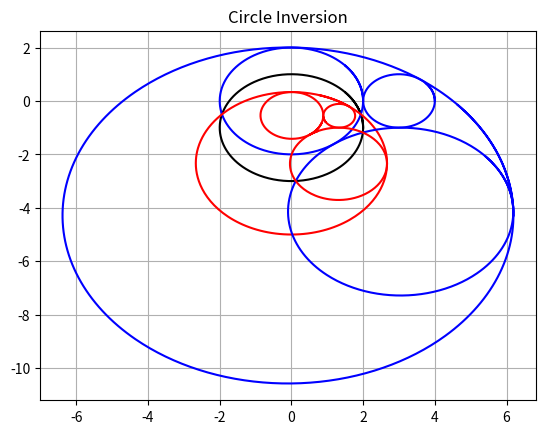

The matplotlib source for this figure:
# Version 10/29/2024
# Deleted the original commented out code for Cramer's Rule
# Added find_unscaled_ABC
# Modified initial circ functions to adjust to user input of radii instead of circles
# Test #1 works
# Added parameter to take in "straight" case: e.g. rd = inf
# Test #2 and #1 work
# Deleted test #3 because without orientation it's the same as test #2
# Tests #4, 5, and 6 work
# Note: actually, test #6 doesn't work

import matplotlib.pyplot as plt
from matplotlib.patches import Circle
import math
import cmath
import numpy as np
import sympy as sp
from sympy.solvers import solve
from sympy import Symbol
from sympy.abc import x, y

# Create a figure and axis
fig, ax = plt.subplots()

# Define limits
xlims = [-20,20]    # when plotting an infinite graph like a line, this defines how far in the x axis both ways the graph will stretch'
tValues = np.linspace(0,7,500)  # for getting tons of close points to graph parametrics
tDist = 7

# Define tolerance value bc of rounding errors
tolerance = 1e-7    # Change to 1 for tests #5 and #6


# Figure class
class Figure():
    '''Creates a figure according to a defined function and allows you to graph it and use it'''
    
    def __init__(self, xFunction, yFunction, invCircle=None, color='blue', invColor='red'):
        '''Initializes variables'''
        self.xFunc = xFunction
        self.yFunc = yFunction
        self.invCircle = invCircle   # circle of inversion
        self.col = color
        self.invCol = invColor

    def find_pts(self):
        '''Returns two lists, one of xs, one of ys, of a parametric graph for the predefined range of t values'''
        xs = []
        ys = []
        for t in tValues:
            xs.append(self.xFunc(t))
            ys.append(self.yFunc(t))
        return xs, ys

    def plot(self):
        '''Plots the figure in the graph'''
        xs,ys = self.find_pts()
        plt.plot(xs,ys,c=self.col)

    def invert_pts_xylist(self):
        '''Returns two lists of the inverted points in the predefined range of t values: one of the x values, and one of the y values, to be used for parametrics'''
        pts = []
        for t in tValues:
            pts.append((self.xFunc(t),self.yFunc(t)))
        invPts = invert_pts(pts,self.invCircle)
        xt = []
        yt = []
        for invPt in invPts:
            xt.append(invPt[0])
            yt.append(invPt[1])
        return xt, yt

    def plot_inverse(self):
        '''Plots the figure inverted across the circle'''
        xt,yt = self.invert_pts_xylist()
        plt.plot(xt,yt,c=self.invCol)

    def plot_all(self):
        '''Plots the figure and the figure's inverse'''
        self.plot()
        self.plot_inverse()


# Circle class
class myCircle(Figure):    # purpose is to automate making circles so I can test the Apollonian Gasket, generalizes circle eq and applies them

    def __init__(self, cent, rad=1, invCircle=None, color='blue',invColor='red'):
        '''Initializes variables'''
        self.center = cent
        self.radius = rad
        self.invCircle = invCircle   # cricle of inversion
        self.col = color
        self.invCol = invColor
        self.set_funcs()

    def x_para(self, t):
        '''Is the parametric equation for the x variable of the circle'''
        #print(t)
        return self.center[0] + self.radius * math.cos(t)

    def y_para(self, t):
        '''Is the parametric equation for the x variable of the circle'''
        return self.center[1] + self.radius * math.sin(t)

    def set_funcs(self):
        '''Sets the parametric functions to the functions of the object'''
        self.xFunc = self.x_para
        self.yFunc = self.y_para

    def get_center(self):
        '''Returns a tuple of the circle's center'''
        return self.center

    def get_radius(self):
        '''Returns the radius'''
        return self.radius

# Triangle class
class EquiTriangle(Figure):

    def __init__(self, cornerCoords, sideLength, direction=1, invCircle=None, color='blue',invColor='red'):
        '''Initializes variables'''
        self.x0 = cornerCoords[0]
        self.y0 = cornerCoords[1]
        self.n = sideLength
        self.orientation = direction  # can be 1 or -1; 1 = up,  -1 = down
        self.invCircle = invCircle   # cricle of inversion
        self.col = color
        self.invCol = invColor
        self.set_funcs()

    def x_para(self, t):
        '''Is the parametric equation for the x variable of the equilateral triangle'''
        d = t/ (tDist/3)
        # print("t = " + str(t), ", d = " + str(d))
        if 0 <= d and d <= 1:
            return self.x0 + self.n/2 * d
        elif d <= 2:
            return self.x0 + self.n/2 + self.n/2 * (d-1)
        elif d <= 3:
            return self.x0 + self.n*(3-d)
        else:
            raise ValueError("The value of t > 7 for x. The value of d is " + str(d) + "and the value of t is " + str(t))
    

    def y_para(self, t):
        '''Is the parametric equation for the y variable of the equilateral triangle'''
        d = t/ (tDist/3)
        if 0 <= d and d <= 1:
            return self.y0 + self.orientation * math.sqrt(3)/2 * self.n*d
        elif d <= 2:
            return self.y0 + self.orientation * math.sqrt(3)/2 * self.n * (2-d)
        elif d <= 3:
            return self.y0
        else:
            raise ValueError("The value of t > 7 for x. The value of d is " + str(d) + "and the value of t is " + str(t))
        
    def set_funcs(self):
        '''Sets the parametric functions to the functions of the object'''
        self.xFunc = self.x_para
        self.yFunc = self.y_para

# Line class
class myLine(Figure):

    def __init__(self, coords1, coords2, invCircle=None, color='blue', invColor='red'):
        '''Initializes variables'''
        (self.x0,self.y0) = coords1
        (self.x1,self.y1) = coords2
        #self.slope = (self.y1 - self.y0) / (self.x1 - self.x0)
        self.invCircle = invCircle   # cricle of inversion
        self.col = color
        self.invCol = invColor
        self.set_funcs()

    def x_para(self,t):
        '''Parametric equation for x variable of the line'''
        return self.x0 + (self.x1 - self.x0) * t

    def y_para(self,t):
        '''Parametric equation for y variable of the line'''
        return self.y0 + (self.y1 - self.y0) * t

    def set_funcs(self):
        '''Sets the parametric functions to the functions of the object'''
        self.xFunc = self.x_para
        self.yFunc = self.y_para


# Define calculation functions
def test_func_x(t):
    '''A test function for parametrics for x'''
    return 4 + math.cos(t)
    
    

def test_func_y(t):
    '''A test function for parametrics for y'''
    return -0.5 + math.sin(t)



# Define the inversion functions
def invert_pt(coords,invCircle):
    '''Returns a tuple of coordinates of the inverted point
    coords = tuple (x,y) coordinates of point being inverted
    invCircle = circle object representing circle of inversion'''
    if coords == invCircle.get_center():
        # A check if we're inverting the radius -> becomes inf, will tackle inf later
        raise ValueError("One of the points you're trying to invert is at the center of the circle of inversion.")
    (x, y) = coords
    (h,k) = invCircle.get_center()
    radius = invCircle.get_radius()
    xNew = h + radius**2 * (x - h) / ((x - h)**2 + (y - k)**2)
    yNew = k + radius**2 * (y - k) / ((x - h)**2 + (y - k)**2)
    return (xNew, yNew)

def invert_pts(pts, invCircle):
    '''Returns a list of tuples of the inverted points'''
    invPts = []
    for pt in pts:
        invPts.append(invert_pt(pt,invCircle))  # There's a check in invert_pt() in case of one pt being inverted is at the center of the circle of inversion
    return invPts



# Define graphing functions

def reformat_pts_list(pts):
    '''Reformats a list of tuple coordinates and returns two lists: one list for all the x-coords, and one list for all the y-coords'''
    xs = []
    ys = []
    for pt in pts:
        xs.append(pt[0])
        ys.append(pt[1])
    return xs, ys

def plot_pts(pts):
    '''Plots a list of tuple coordinates'''
    xs, ys = reformat_pts_list(pts)
    plt.plot(xs, ys, "o")

def plot_invert_pts(label, coords, invCircle):
    '''Plots the point specified by coords and its inverted point with its specified label
    label = what the original point should be labeled as - by default, will label inverted point with the same but with an extra apostrophe
    coords = coordinates of point being inverted'''
    invCoords = invert_pt(coords, invCircle)
    plt.plot(coords[0], coords[1], "o", c="black")
    plt.text(coords[0], coords[1], label, fontsize=12, ha="right")
    if invCoords != None:
        plt.plot(invCoords[0], invCoords[1], "o", c="black")
        plt.text(invCoords[0],invCoords[1],label + "'",fontsize=12,ha="right")

def graph_circle(cent, r, outlineCol='black', fillCol='none'):
    '''Graphs a circle'''
    print("Graphing a circle with center " + str(cent) + " and radius " + str(r))
    circle = Circle(cent, r, edgecolor=outlineCol, facecolor=fillCol)
    ax.add_patch(circle)
    ax.set_xlim(-radius - 1, radius + 1)
    ax.set_ylim(-radius - 1, radius + 1)
    ax.set_aspect('equal')

# Graphing fractals

def graph_apollonian(invCircle, gasketType="circle"):
    '''Graphs an Apollonian Gasket, currently two types: circle and triangle.
    gasketType is circle by default.
    invCircle = circle of inversion
    invR = radius of circle of inversion'''

    # The sizes of the shapes plotted below are automatically determined according to the circle of inversion

    # Define points
    (h,k) = invCircle.get_center()
    invR = invCircle.get_radius()
##    (h,k) = invCenter

    # Graph the circle the fractal will be in
    circleD = myCircle((h,k + invR/2),invR/2,invCircle,"purple","orange")
    circleD.plot_all()

    if gasketType == "circle":
        x = h - 10*invR
        y = k + invR/2 + invR
        # ranges plot a 21 by 21 square of triangles above line of inversion
        for yNum in range(21):  # notice xNum and yNum are NOT the values of x and y but the Numth iteration of x and y
            for xNum in range(21):
                smallCirc = myCircle((x,y),invR/2,invCircle)
                smallCirc.plot_all()
                x += invR
            x = h - 10*invR
            y += invR

    if gasketType == "triangle":
        x = h - 10*invR - invR/2
        y = k + invR
        # ranges plot a 21 by 21 square of triangles above line of inversion
        for yNum in range(21):  # notice xNum and yNum are NOT the values of x and y but the Numth iteration of x and y
            for xNum in range(21):
                upTri = EquiTriangle((x,y),invR,1,invCircle)
                upTri.plot_all()
                xDown = x + invR / 2
                yDown = y + invR / 2 * math.sqrt(3)
                downTri = EquiTriangle((xDown,yDown),invR,-1,invCircle)
                downTri.plot_all()
                x += invR
            x = h - 10*invR - invR/2
            y += invR / 2 * math.sqrt(3)


# Generalizing Apollonian Gaskets

    # Ford Circles

def find_third_radius(ra,rb):
    '''Returns the radius of a smaller circle tangent to circle A, circle B, and a horizontal line tangent to both circles'''
    k = 1/math.sqrt(ra) + 1/math.sqrt(rb)    # used existing equations
    rc = (1/k)**2
    return rc

def find_third_center(centA,ra,rc):
    '''Returns the center of the third smaller circle with same setting as previous function'''
    (ha,ka) = centA
    hc = ha + 2 * math.sqrt(rc*ra)
    kc = ka - ra + rc
    return (hc,kc)

def find_third_circ(circA, circB):
    '''Returns the center and radius of a smaller circle tangent to circle A, circle B, and a horizontal line tangent to both circles'''
    ra = circA.get_radius()
    (ha, ka) = circA.get_center()
    rb = circB.get_radius()
    rc = find_third_radius(ra,rb)
    (hc,kc) = find_third_center((ha,ka),ra,rc)
    return (hc,kc),rc


    # First 4 circles

def is_collinear(pt1, pt2, pt3):
    '''Returns a boolean of if the 3 points are collinear'''
    if pt1[0] == pt2[0] or pt2[0] == pt3[0]:
        return pt1[0] == pt2[0] and pt2[0] == pt3[0]
    else:
        return (pt1[1]-pt2[1])/(pt1[0]-pt2[0]) == (pt2[1]-pt3[1])/(pt2[0]-pt3[0])   # possibility for rounding error?

def calc_rd(ra,rb,rc):
    '''Returns list of solutions to solving for rd'''

    # Trying it with sympy
    rd = Symbol('rd')
    solutions = solve((1/ra + 1/rb + 1/rc - 1/rd)**2 - 2 * (1/ra**2 + 1/rb**2 + 1/rc**2 + 1/rd**2),rd)
    for i in range(len(solutions)):
        solutions[i] = float(solutions[i])    # there were a lot of issues with cmath evaluations later because the float types of sympy and regular Python were different
    return solutions

def find_possible_rds(circA, circB, circC):
    '''Returns the radius of the circle circumscribing the first three circles of an Apollonian Gasket'''
    ra = circA.get_radius()
    rb = circB.get_radius()
    rc = circC.get_radius()
    (ha,ka) = circA.get_center()
    (hb,kb) = circB.get_center()
    (hc,kc) = circC.get_center()

    # Check if the circles are collinear with identical radii
    if is_collinear((ha,ka),(hb,kb),(hc,kc)) and ra == rb and rb == rc:
        return "inf"

    # Now plug it into this abomination of an equation from Wolfram
    solutions = calc_rd(ra,rb,rc)

    # Add condition here: rd > 0; rd actually works (plug back in) condition will be eval in find_circD
    for s in solutions:
        if s <= 0:
            solutions.remove(s)

    return solutions

def find_d_center(circA, circB, circC, rd):   # This will NOT RUN if rd is infinite
    '''Returns the a tuple of center coordinates of the circle circumscribing the first three circles of an Apollonian gasket'''
    (ha,ka) = circA.get_center()
    (hb,kb) = circB.get_center()
    (hc,kc) = circC.get_center()
    ra = circA.get_radius()
    rb = circB.get_radius()
    rc = circC.get_radius()

    # Let these be the curvatures of circles A, B, and C
    ca = 1/ra
    cb = 1/rb
    cc = 1/rc
    cd = 1/rd

    # Using Descartes' complex number equation for center
    za = complex(ha,ka)
    zb = complex(hb,kb)
    zc = complex(hc,kc)

    # To check for the type - for testing
    #print(type(za), type(zb), type(zc), type(ca), type(cb), type(cc), type(cd))


    # A list of solutions to account for the plus or minus?
    zds = [(za*ca + zb*cb + zc*cc + 2*cmath.sqrt(ca*cb*za*zb + cb*cc*zb*zc + ca*cc*za*zc))/-cd, (za*ca + zb*cb + zc*cc - 2*cmath.sqrt(ca*cb*za*zb + cb*cc*zb*zc + ca*cc*za*zc))/-cd]

    solutions = []
    for zd in zds:
        print(zd)
        solutions.append((zd.real,zd.imag))

    return solutions

def is_between(p, p1, p2):
    '''Returns a boolean for if p is between points p1 and p2 (points are tuples)'''
    xBetween = (p1[0] <= p[0] and p[0] <= p2[0]) or (p2[0] <= p[0] and p[0] <= p1[0])
    yBetween = (p1[1] <= p[1] and p[1] <= p2[1]) or (p2[1] <= p[1] and p[1] <= p1[1])
    return xBetween and yBetween

def is_within_tolerance(p1,p2):
    '''Returns if the two points should be counted as the same point'''
    return math.dist(p1,p2) < tolerance

def rd_works(circA, circB, circC, rd, center):
    '''Returns a boolean for if a certain rd works'''

    (hd,kd) = center
    print("Running rd_works for rd = " + str(rd) + ", center " + str((hd,kd)))   # for testing

    # Testing points on line distance for each circle

    counter = 0     # for testing, keeping track of which circle it is
    
    for circ in (circA,circB,circC):
        counter += 1    # for testing
        (h,k) = circ.get_center()
        r = circ.get_radius()
        
        # First find the equation of the line

        equationType = ""    # if "v" the slope is vertical, if "m" then has slope
        
        if hd - h == 0:  # then the slope is a vertical line

            # Testing
            print("The slope is a vertical line")
            print("hd,kd: " + str((hd,kd)))
            print("rd: " + str(rd))
            print("(h,k): " + str((h,k)))
            print("r: " + str(r))
            circLetter = ""
            if counter == 1:
                circLetter = "A"
            elif counter == 2:
                circLetter = "B"
            elif counter == 3:
                circLetter = "C"
            else:
                circLetter = "somehow counter > 3"
            print("circLetter: " + circLetter)
            # Testing End
            
            equationType = "v"

        else:
            equationType = "m"
            slope = (kd-k)/(hd-h)

        # Now solve for intersections

        # Intersections with A/B/C
        if equationType == "v":    # if the slope is vertical
            interEs = solve([x-h,(x-h)**2 + (y-k)**2 - r**2], [x,y], dict=True)
        else:
            interEs = solve([y-k - (slope * (x-h)),(x-h)**2 + (y-k)**2 - r**2], [x,y], dict=True)

        # Eliminate solutions that are between the radii of A/B/C and D - the incorrect intersections
        for solution in interEs:
            x1 = solution[x]
            y1 = solution[y]
            if is_between((x1,y1),(h,k),(hd,kd)):
                interEs.remove(solution)

        print("interEs: " + str(interEs))   # for testing

        # Intersections with D
        if equationType == "v":    # if the slope is vertical
            interDs = solve([x-h,(x-hd)**2 + (y-kd)**2 - rd**2], [x,y], dict=True)
        else:
            interDs = solve([y-k - (slope * (x-h)),(x-hd)**2 + (y-kd)**2 - rd**2], [x,y], dict=True)

        # Eliminate solutions that are on the other side of circle D - the incorrect intersections
        for solution in interDs:
            x1 = solution[x]
            y1 = solution[y]
            if math.dist((x1,y1),(h,k)) > rd:   # if it's on the other side of circle D; won't be >= bc (h,k)!=(hd,kd)
                interDs.remove(solution)

        print("interDs: " + str(interDs))   # for testing

        # Theoretically there should now be only one solution in interEs and one solution in interDs
        if len(interEs) != 1 or len(interDs) != 1:
            raise ValueError("One of interEs and interDs doesn't only have 1 solution in it!")
        else:
            x1 = interEs[0][x]
            y1 = interEs[0][y]
            x2 = interDs[0][x]
            y2 = interDs[0][y]
            
            if is_within_tolerance((x1,y1),(x2,y2)):   # check if the two should be counted as the same point
                return True
            else:
                return False
            

def find_circD(circA, circB, circC):
    '''Returns the center and radius of the circle circumscribing the first three circles of the Apollonian gasket'''
    rds = find_possible_rds(circA, circB, circC)
    print("rds from find_possible_rds: " + str(rds))   # for testing
    (ha,ka) = circA.get_center()
    (hb,kb) = circB.get_center()
    (hc,kc) = circC.get_center()
    ra = circA.get_radius()
    rb = circB.get_radius()
    rc = circC.get_radius()

    # First check to see if rd is infinite - if so, DON'T run find_d_center
    if rds == 'inf':
        return 'inf','inf'

    if len(rds) == 0:
        print("No solutions for rd reported from find_possible_rds.")   # for testing
        return None, None

    # To keep track of solutions that work, since find_d_center can now output more than one solution and thus
    # find_d_center()[0] won't work for returning anymore
    validSolutions = {}   # will be a dictionary of r:center pairs, e.g. {1:(0,0), 4:(1,3)}

    for rd in rds:    # tests if each rd works: if it doesn't, it's removed from the rd possibilities
        centerSolutions = find_d_center(circA, circB, circC, rd)
        print("For rd = " + str(rd) + ", the center solutions are " + str(centerSolutions))
        for (hd,kd) in centerSolutions:
            if not rd_works(circA, circB, circC, rd, (hd,kd)):
                print("Center D = " + str((hd,kd)) + " is being removed.")
                centerSolutions.remove((hd,kd))
        if len(centerSolutions) != 1:   # if there aren't any possible centers left or more than 1 left
            print("centerSolutions: " + str(centerSolutions))
            print("rd = " + str(rd) + " is being removed.")
            rds.remove(rd)
        else:
            validSolutions[rd] = centerSolutions[0]    # adds a r:center pair to validSolutions

    if len(rds)!= 1:     # if there isn't only one possibility for rd left
        print("There isn't only 1 possibility for rd: the possibilities are " + str(rds))   # for testing
        return None, None
    else:
        rd = rds[0]
        (hd,kd) = validSolutions[rd]   # draws on the valid center for rd stored in validSolutions
    
    return (hd,kd), rd

def find_tangent_lines(circA, circB, circC):
    '''Is for the condition of circD having an infinite radius - will only be run if so
    Returns solutions of coordinates of the top and bottom tangent points to circle A and the slope'''
    ra = circA.get_radius()
    rb = circB.get_radius()
    #rc = circC.get_radius()
    (ha,ka) = circA.get_center()
    (hb,kb) = circB.get_center()
    #(hc,kc) = circC.get_center()

    # Here, m represents the slope of the tangent lines that will be drawn

    # Address cases here: m = vertical or m = horizontal (making -1/m undefined)
    if hb-ha == 0:   # if m is vertical
        m = 'undef'
        solutions = [{x: ra, y: 0},{x: -1*ra, y: 0}]
    elif kb-ka == 0:  # if m is horizontal
        m = 0
        solutions = [{x: 0, y: ra},{x: 0, y: -1*ra}]
    else:
        m = (kb-ka)/(hb-ha)
        solutions = solve([y/x + 1/m, sp.sqrt(x**2 + y**2) - ra], [x,y], dict=True)   # remember, this solves for the CHANGE in x and y from the center of A to the tangent points
    print("dx and dy solutions: " + str(solutions))     # testing
    return solutions,m

def find_unscaled_ABC(ra,rb,rc):
    '''Returns (ha,ka),(hb,kb),(hc,kc)'''
    (ha,ka) = (0,0)
    (hb,kb) = (ra+rb,0)

    # Find center of C here and add check with Triangle Inequality
    s1 = ra+rb
    s2 = ra+rc
    s3 = rb+rc

    if not (s1+s2>s3 and s1+s3>s2 and s2+s3>s1):    # if doesn't satisfy Triangle Inequality
        raise ValueError("The three initial radii provided are invalid.")
    else:
        solutions = solve([x**2 + y**2 - (ra + rc)**2, (x - hb)**2 + y**2 - (rb + rc)**2], [x,y], dict=True)
    
    (hc,kc) = (solutions[0][x],solutions[0][y])   # there will be 2 solutions but doesn't matter which because gasket is same
    return (ha,ka), (hb,kb), (hc,kc)


def graph_first_four(ra, rb, rc, circO, config=None):
    '''Graphs the first four circles of the Apollonian gasket - assumes circle O is already graphed'''

    if config == "straight":     # for cases where rd = inf
        if not ra == rb and rb == rc:
            raise ValueError("The three initial radii for a straight config are invalid.")
        else:
            (ha,ka) = (0,0)
            (hb,kb) = (2*ra,0)
            (hc,kc) = (4*ra,0)
    else:
        (ha,ka), (hb,kb), (hc,kc) = find_unscaled_ABC(ra,rb,rc)

    # Testing
    print("Circ A center: " + str((ha,ka)))
    print("Circ B center: " + str((hb,kb)))
    print("Circ C center: " + str((hc,kc)))


    circA = myCircle((ha,ka), ra, circO)
    circB = myCircle((hb,kb), rb, circO)
    circC = myCircle((hc,kc), rc, circO)
    
    circA.plot_all()
    circB.plot_all()
    circC.plot_all()

    centD,rd = find_circD(circA, circB, circC)
    (ha,ka) = circA.get_center()

    # Add check for circD to see if it returns 'inf','inf' or None, None
    if centD == None:   # since it's both or neither I really only have to check one of them
        raise ValueError("The three initial circles for the gasket are invalid.")   # might change this later when I start the user input to have the user reenter the circles

        # comment out above portion when testing
        pass
        
    elif centD == 'inf':
        solutions, m = find_tangent_lines(circA, circB, circC)
        for solution in solutions:
            #  Each solution in the list is a dictionary
            dx = solution[x]   # delta x = change in x
            dy = solution[y]   # delta y = change in y
            xm = ha + dx       # is the coordinates of one of the two tangent points (top and bottom)
            ym = ka + dy

            # Testing
            print("(xm, ym) = " + str((xm,ym)))
            print("m = " + str(m))

            # Add cases here for if m = 'undef' or if m = 0
            if m == 0:    # draw horizontal tangent lines
                print("Plotting horizontal tangent lines")
                plt.axhline(ym,xlims[0],xlims[1],color="gray")  # just use same x limits for y limits
            elif m == 'undef':    # draw vertical tangent lines
                print("Plotting vertical tangent lines")
                plt.axvline(xm,xlims[0],xlims[1],color="gray")   
            else:
                print("Plotting a sloped line")
                plt.axline((float(xm),float(ym)),slope=float(m),color="gray")
                
    else:
        print("Plotting circle D: center " + str(centD) + " radius " + str(rd))   # for testing
        circD = myCircle(centD,rd,circO)
        circD.plot_all()
    

# Past Apollonian (the triangle/regular apollonian functions are under Graphing Fractals above)

def graph_three_circle_apollonian():
    '''Graphs a default 3 circle apollonian gasket'''
    # Graphs circles O and D
    circleO = myCircle((0,0),2,None,"black")
    circleO.plot()
    circleD = myCircle((0,1),1,circleO)
    circleD.plot_all()
    


# Create and graph the circle of inversion
#defaultInv = myCircle((0,0),2)
#defaultInv.plot()
#inv1 = myCircle((0,1),1, None, "black")
#inv1.plot()
gasketInv = myCircle((0,-1),2,None,"black")
gasketInv.plot()

# Testing first four circles of gasket

### Modified Test #1
##r = 1/(1 + 2 * math.sqrt(3) / 3)
####circA = myCircle((0,2*r*math.sqrt(3)/3), r, gasketInv)
####circB = myCircle((-1*r, -1 * r*math.sqrt(3)/3), r, gasketInv)
####circC = myCircle((r, -1 * r*math.sqrt(3)/3), r, gasketInv)
##graph_first_four(r, r, r, gasketInv)

### Modified Test Case #2
##r = 1
####circA = myCircle((0,0),r,gasketInv)
####circB = myCircle((2*r,0),r,gasketInv)
####circC = myCircle((-2*r,0),r,gasketInv)
##
####circA.plot()
####circB.plot_all()
####circC.plot_all()
##
##graph_first_four(r,r,r,gasketInv,"straight")


### Modified Test Case #4
##r = 1
##circA = myCircle((1+0.707106781186548,0-0.707106781186548),r,gasketInv)
##circB = myCircle((1+math.sqrt(2)+0.707106781186548,math.sqrt(2)-0.707106781186548),r,gasketInv)
##circC = myCircle((1-math.sqrt(2)+0.707106781186548,-1*math.sqrt(2)-0.707106781186548),r,gasketInv)
##
####circA.plot()
####circB.plot_all()
####circC.plot_all()
##
##graph_first_four(circA,circB,circC,gasketInv)

### Determining test case #5
##circP = myCircle((-32,0),32)
##circQ = myCircle((32,0),32)
##circR = myCircle((0,-56.58),33)
##(hd,kd) = find_d_center(circP,circQ,circR,69.6811)
##print("Center of D for test case #5: " + str((hd,kd)))

### Modified Test Case #5
####circA = myCircle((-32/69.6811,19.890786727272726/69.6811),32/69.6811,gasketInv)
####circB = myCircle((32/69.6811,19.890786727272726/69.6811),32/69.6811,gasketInv)
####circC = myCircle((0,(-56.58 + 19.890786727272726)/69.6811),33/69.6811,gasketInv)
##
####circA.plot_all()
####circB.plot_all()
####circC.plot_all()
##
##graph_first_four(32,32,33,gasketInv)


# Modified Test Case #6
##circA = myCircle((-2,0),2,gasketInv)
##circB = myCircle((1,0),1,gasketInv)
##circC = myCircle((1.05,-4.14),3.1415926,gasketInv)

##circA.plot_all()
##circB.plot_all()
##circC.plot_all()

graph_first_four(2,1,3.1415926,gasketInv)


# Define the example point
##pt = (3, 0)

# # Graph the center and the example points for center of inversion = (0,0)
##plt.plot(0, 0, "o")
##plt.text(0, 0, "O", fontsize=12, ha="right")
##plot_invert_pts("P", pt, defaultInv)
##print("P' = " + str(invert_pt(pt,defaultInv)))

# Using parametrics

# Plotting Apollonian Gasket
#graph_apollonian(inv1)
## graph_three_circle_apollonian()

# Plotting equilateral triangle

# Imperfect Triangle Apollonian
##for x in range(-21,20,2):
##    for y in range(2,43,2):
##        testTri = EquiTriangle((x,y),2,1)
##        testTri.plot_all()

# Triangle Apollonian
# graph_apollonian(inv1,"triangle")

# Format the graph
plt.grid()
plt.title("Circle Inversion")
plt.show()
